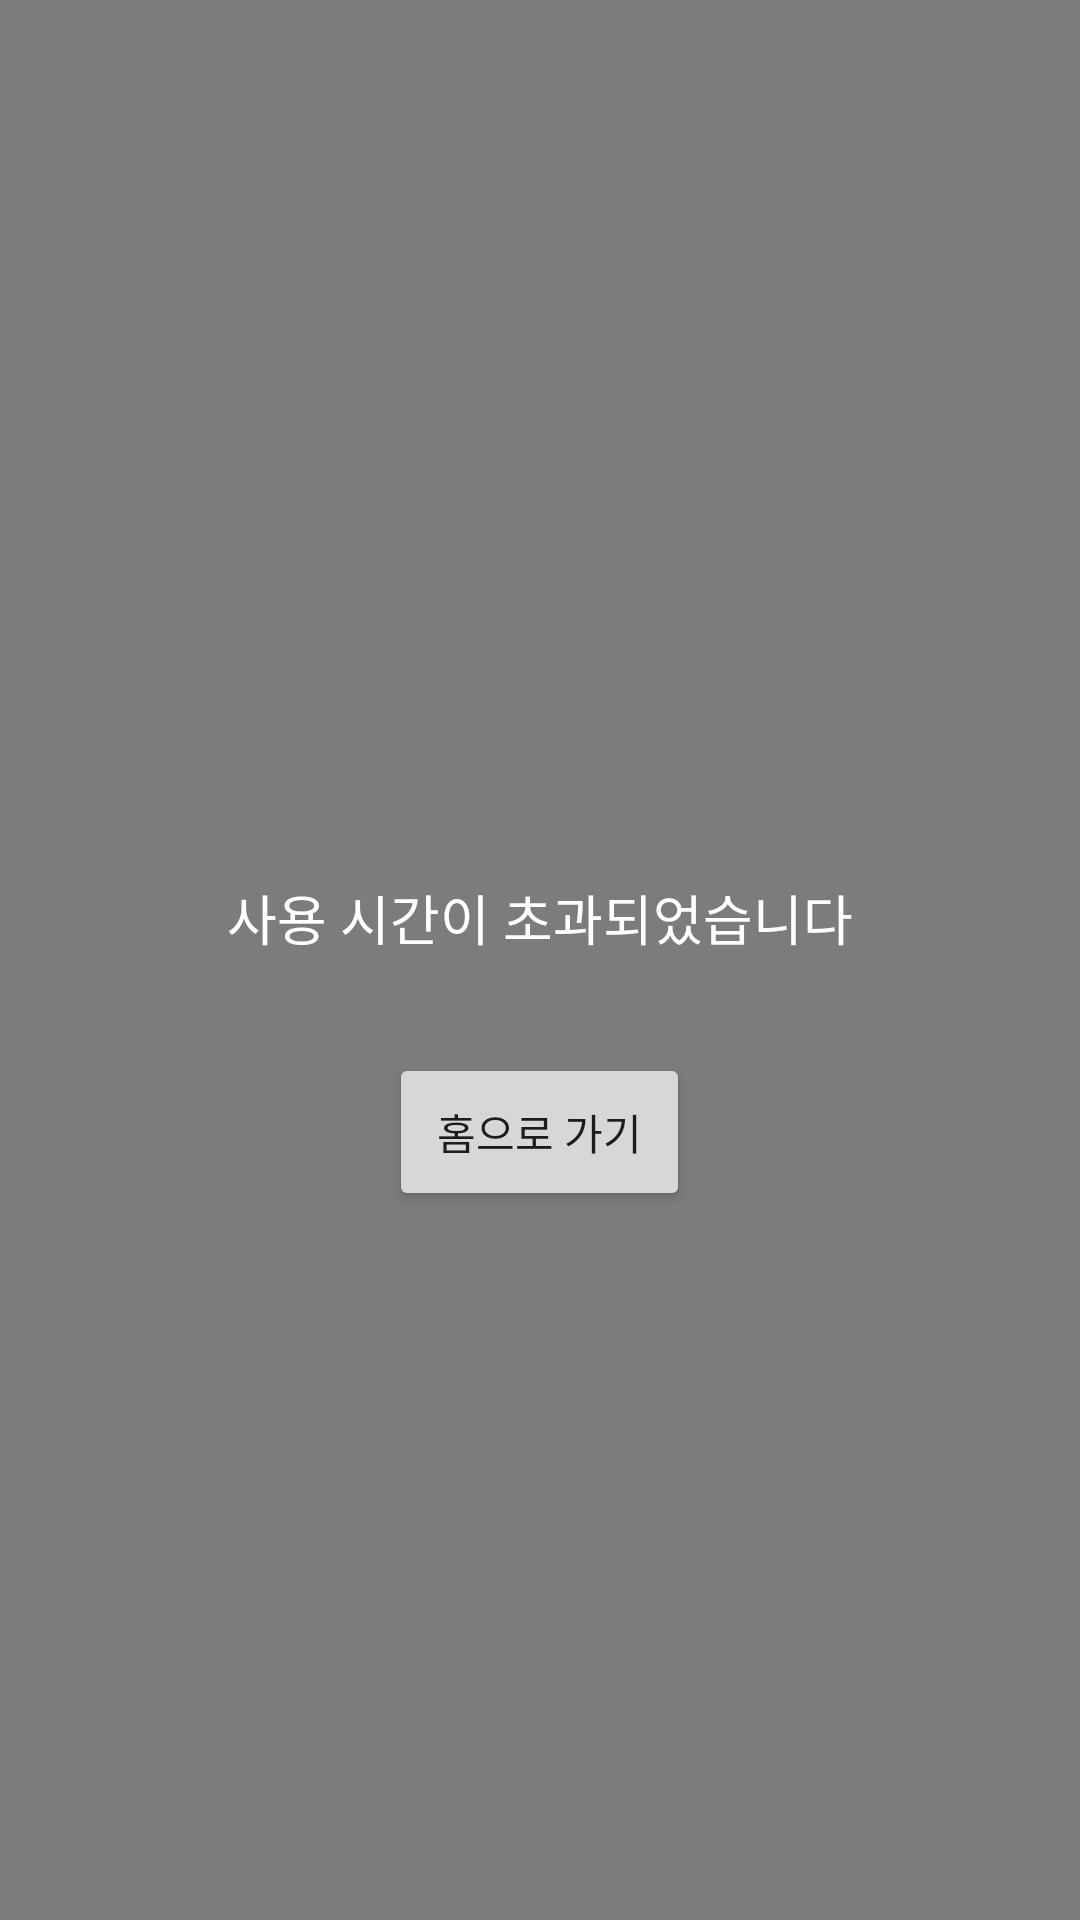

Android layout source for this screen:
<!-- AndroidManifest.xml: application theme AppTheme -->
<!-- res/layout/activity_restriction.xml -->
<?xml version="1.0" encoding="utf-8"?>
<LinearLayout 
    xmlns:android="http://schemas.android.com/apk/res/android"
    android:layout_width="match_parent"
    android:layout_height="match_parent"
    android:orientation="vertical"
    android:gravity="center"
    android:padding="16dp"
    android:background="#80000000">

    <TextView
        android:id="@+id/appNameText"
        android:layout_width="wrap_content"
        android:layout_height="wrap_content"
        android:textSize="24sp"
        android:textStyle="bold"
        android:textColor="@android:color/white"
        android:textAlignment="center"
        android:layout_marginBottom="24dp" />

    <TextView
        android:id="@+id/restrictionMessage"
        android:layout_width="wrap_content"
        android:layout_height="wrap_content"
        android:text="@string/app_restriction_message"
        android:textSize="18sp"
        android:textColor="@android:color/white"
        android:textAlignment="center"
        android:layout_marginBottom="32dp" />

    <Button
        android:id="@+id/homeButton"
        android:layout_width="wrap_content"
        android:layout_height="wrap_content"
        android:text="@string/go_home"
        android:padding="16dp" />

</LinearLayout>
<!-- resources referenced by this layout -->
<resources>
  <string name="app_restriction_message">사용 시간이 초과되었습니다</string>
  <string name="go_home">홈으로 가기</string>
  <style name="AppTheme" parent="Theme.AppCompat.DayNight.NoActionBar">
          
          <item name="android:editTextBackground">@drawable/rn_edit_text_material</item>
      </style>
</resources>
